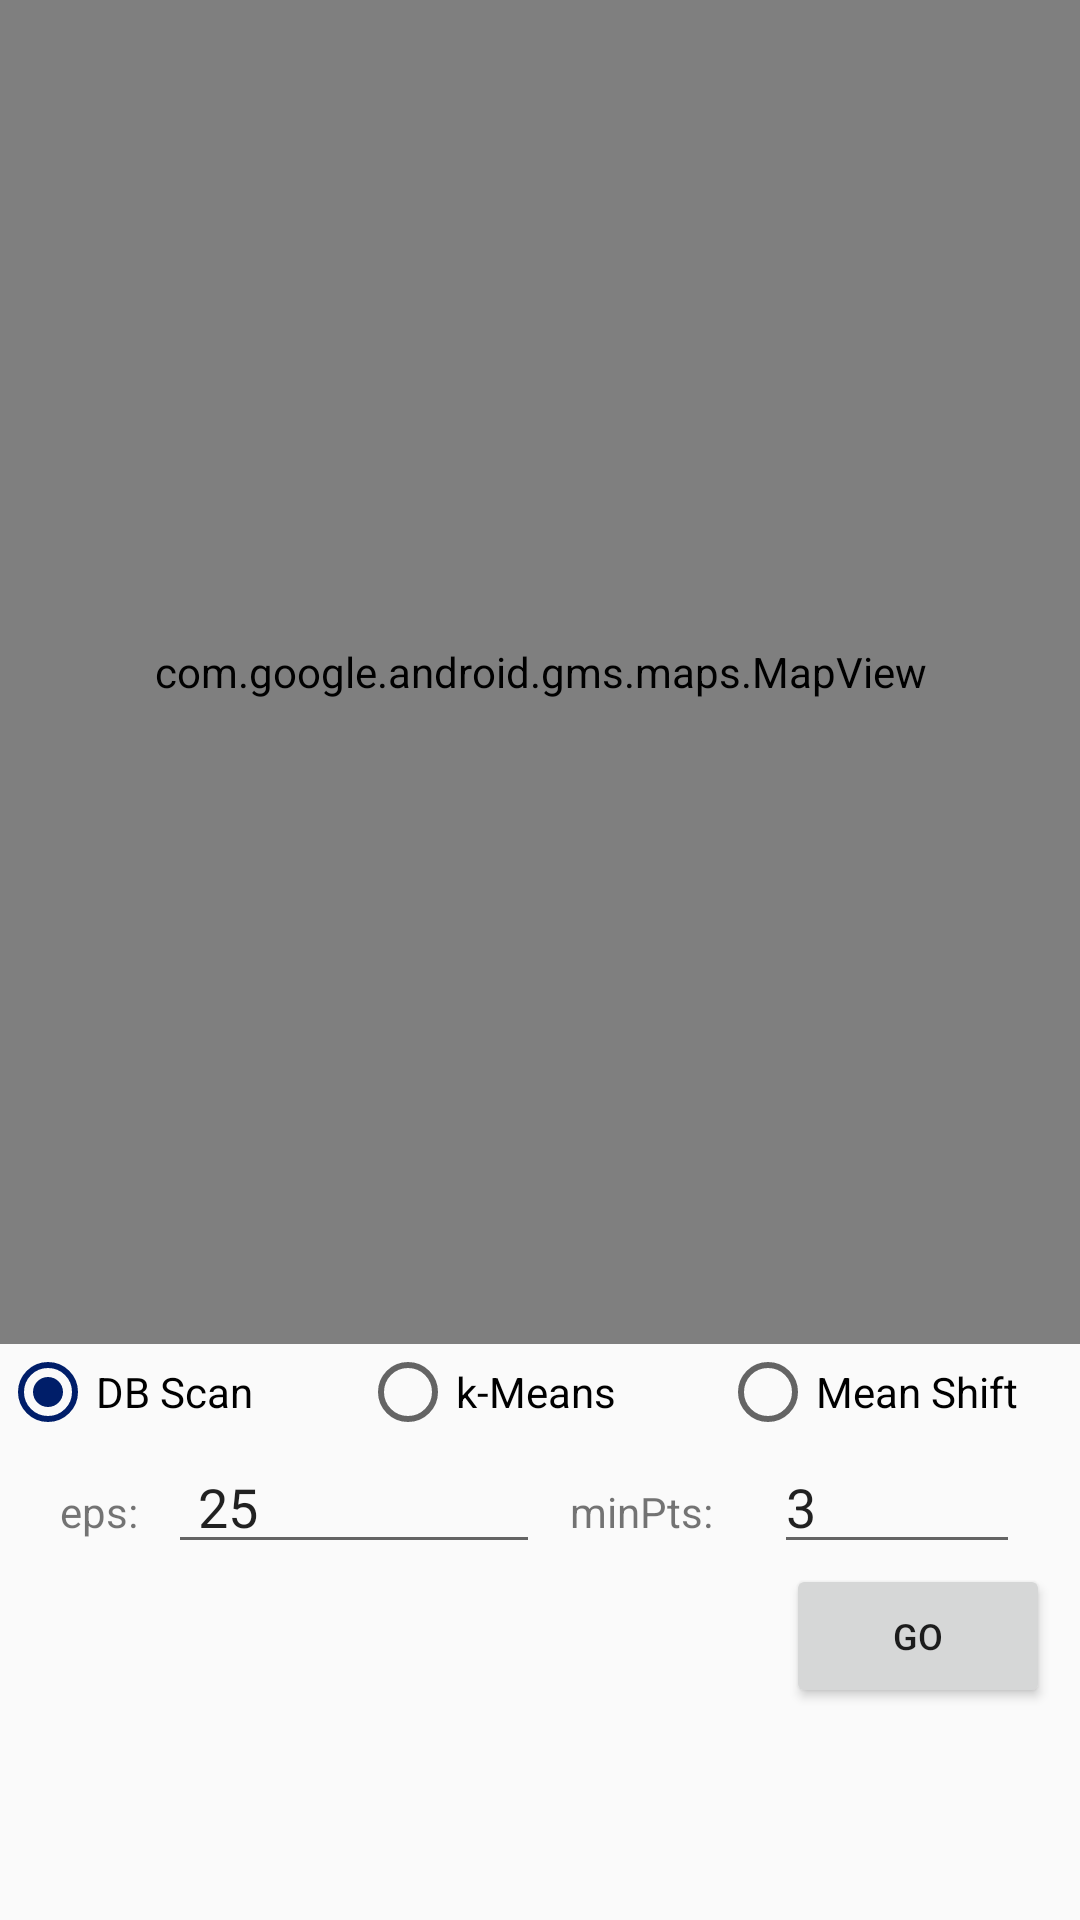

Here is an Android app screen rendered from its layout file. Give the layout XML and the strings, colors and styles it references.
<!-- AndroidManifest.xml: application theme AppTheme -->
<!-- res/layout/fragment_location.xml -->
<?xml version="1.0" encoding="utf-8"?>

<LinearLayout xmlns:android="http://schemas.android.com/apk/res/android"
    android:layout_width="match_parent"
    android:layout_height="match_parent"
    android:orientation="vertical" >

    <FrameLayout xmlns:android="http://schemas.android.com/apk/res/android"
        xmlns:tools="http://schemas.android.com/tools"
        android:layout_width="match_parent"
        android:layout_height="0dp"
        android:layout_weight="0.7"
        tools:context=".MapActivity" >

        <com.google.android.gms.maps.MapView
            android:id="@+id/mapView"
            android:layout_width="match_parent"
            android:layout_height="match_parent" />

        <Button
            android:id="@+id/btnToggleLocation"
            android:layout_gravity="end|top"
            android:layout_width="48dp"
            android:layout_height="48dp"
            android:layout_marginTop="10dp"
            android:layout_marginStart="10dp"
            android:background="@drawable/ic_location_off_black_48dp"/>

        <Button
            android:id="@+id/btnMapsSettings"
            android:layout_gravity="start|bottom"
            android:layout_width="48dp"
            android:layout_height="48dp"
            android:layout_marginBottom="25dp"
            android:layout_marginStart="10dp"
            android:background="@drawable/ic_more_vert_black_48dp"/>

    </FrameLayout>



    <ScrollView
        android:layout_width="match_parent"
        android:layout_height="0dp"
        android:layout_weight="0.3"
        android:fadeScrollbars="false">
        <RelativeLayout
            android:layout_width="match_parent"
            android:layout_height="wrap_content"
            android:orientation="vertical">

            <RadioGroup
                android:id="@+id/radioGroupClusteringAlgorithm"
                android:orientation="horizontal"
                android:layout_width="match_parent"
                android:layout_height="wrap_content" >

                <RadioButton
                    android:id="@+id/radioButtonDBScan"
                    android:layout_width="0dp"
                    android:layout_weight="1"
                    android:layout_height="wrap_content"
                    android:text="DB Scan"
                    android:checked="true" />

                <RadioButton
                    android:id="@+id/radioButtonKMeans"
                    android:layout_width="0dp"
                    android:layout_weight="1"
                    android:layout_height="wrap_content"
                    android:text="k-Means"
                    android:checked="false" />

                <RadioButton
                    android:id="@+id/radioButtonMeanShift"
                    android:layout_width="0dp"
                    android:layout_weight="1"
                    android:layout_height="wrap_content"
                    android:text="Mean Shift"
                    android:checked="false" />

            </RadioGroup>

            <LinearLayout
                android:id="@+id/parameters_kmeans"
                android:layout_below="@id/radioGroupClusteringAlgorithm"
                android:layout_width="match_parent"
                android:layout_height="wrap_content"
                android:orientation="horizontal"
                android:visibility="invisible">
                <TextView
                    android:layout_width="wrap_content"
                    android:layout_height="wrap_content"
                    android:text="k:"
                    android:paddingStart="20dp"
                    android:paddingEnd="10dp"/>
                <EditText
                    android:id="@+id/txtKClusters"
                    android:layout_width="match_parent"
                    android:layout_height="wrap_content"
                    android:text="4"
                    android:inputType="number"
                    android:hint="Number of clusters"
                    android:layout_marginStart="10dp"
                    android:layout_marginEnd="20dp"/>
            </LinearLayout>

            <LinearLayout
                android:id="@+id/parameters_dbscan"
                android:layout_below="@+id/radioGroupClusteringAlgorithm"
                android:layout_width="match_parent"
                android:layout_height="wrap_content">
                <LinearLayout
                    android:layout_width="0dp"
                    android:layout_weight="1"
                    android:layout_height="wrap_content"
                    android:orientation="horizontal">
                    <TextView
                        android:layout_width="wrap_content"
                        android:layout_height="wrap_content"
                        android:text="eps:"
                        android:paddingStart="20dp"
                        android:paddingEnd="10dp"/>
                    <EditText
                        android:id="@+id/txtEps"
                        android:layout_width="match_parent"
                        android:layout_height="wrap_content"
                        android:text="25"
                        android:inputType="number"
                        android:hint="Radius (m)"
                        android:paddingStart="10dp"
                        android:paddingEnd="10dp"/>
                </LinearLayout>
                <LinearLayout
                    android:layout_width="0dp"
                    android:layout_weight="1"
                    android:layout_height="wrap_content"
                    android:orientation="horizontal">
                    <TextView
                        android:layout_width="wrap_content"
                        android:layout_height="wrap_content"
                        android:text="minPts:"
                        android:paddingStart="10dp"
                        android:paddingEnd="10dp"/>
                    <EditText
                        android:id="@+id/txtMinPts"
                        android:layout_width="match_parent"
                        android:layout_height="wrap_content"
                        android:text="3"
                        android:inputType="number"
                        android:layout_marginStart="10dp"
                        android:layout_marginEnd="20dp"/>

                </LinearLayout>
            </LinearLayout>

            <Button
                android:id="@+id/btnUpdateMap"
                android:layout_below="@+id/parameters_dbscan"
                android:layout_alignParentEnd="true"
                android:text="Go"
                android:textSize="12sp"
                android:layout_width="wrap_content"
                android:layout_height="wrap_content"
                android:layout_marginEnd="10dp"
                android:layout_marginBottom="10dp"
                android:gravity="center" />
        </RelativeLayout>
    </ScrollView>

</LinearLayout>
<!-- resources referenced by this layout -->
<resources>
  <style name="AppTheme" parent="Theme.AppCompat.Light.NoActionBar">
          <item name="colorPrimary">@color/colorPrimary</item>
          <item name="colorPrimaryDark">@color/colorPrimaryDark</item>
          <item name="colorAccent">@color/colorAccent</item>
          <item name="android:actionBarStyle">@style/AppTheme.DarkActionBar</item>
      </style>
  <color name="colorPrimary">#ff364699</color>
  <color name="colorPrimaryDark">#ff293480</color>
  <color name="colorAccent">#ff001e69</color>
  <style name="AppTheme.DarkActionBar" parent="@android:style/Widget.Holo.Light.ActionBar">
          <item name="android:background">@color/colorPrimaryDark</item>
      </style>
</resources>
